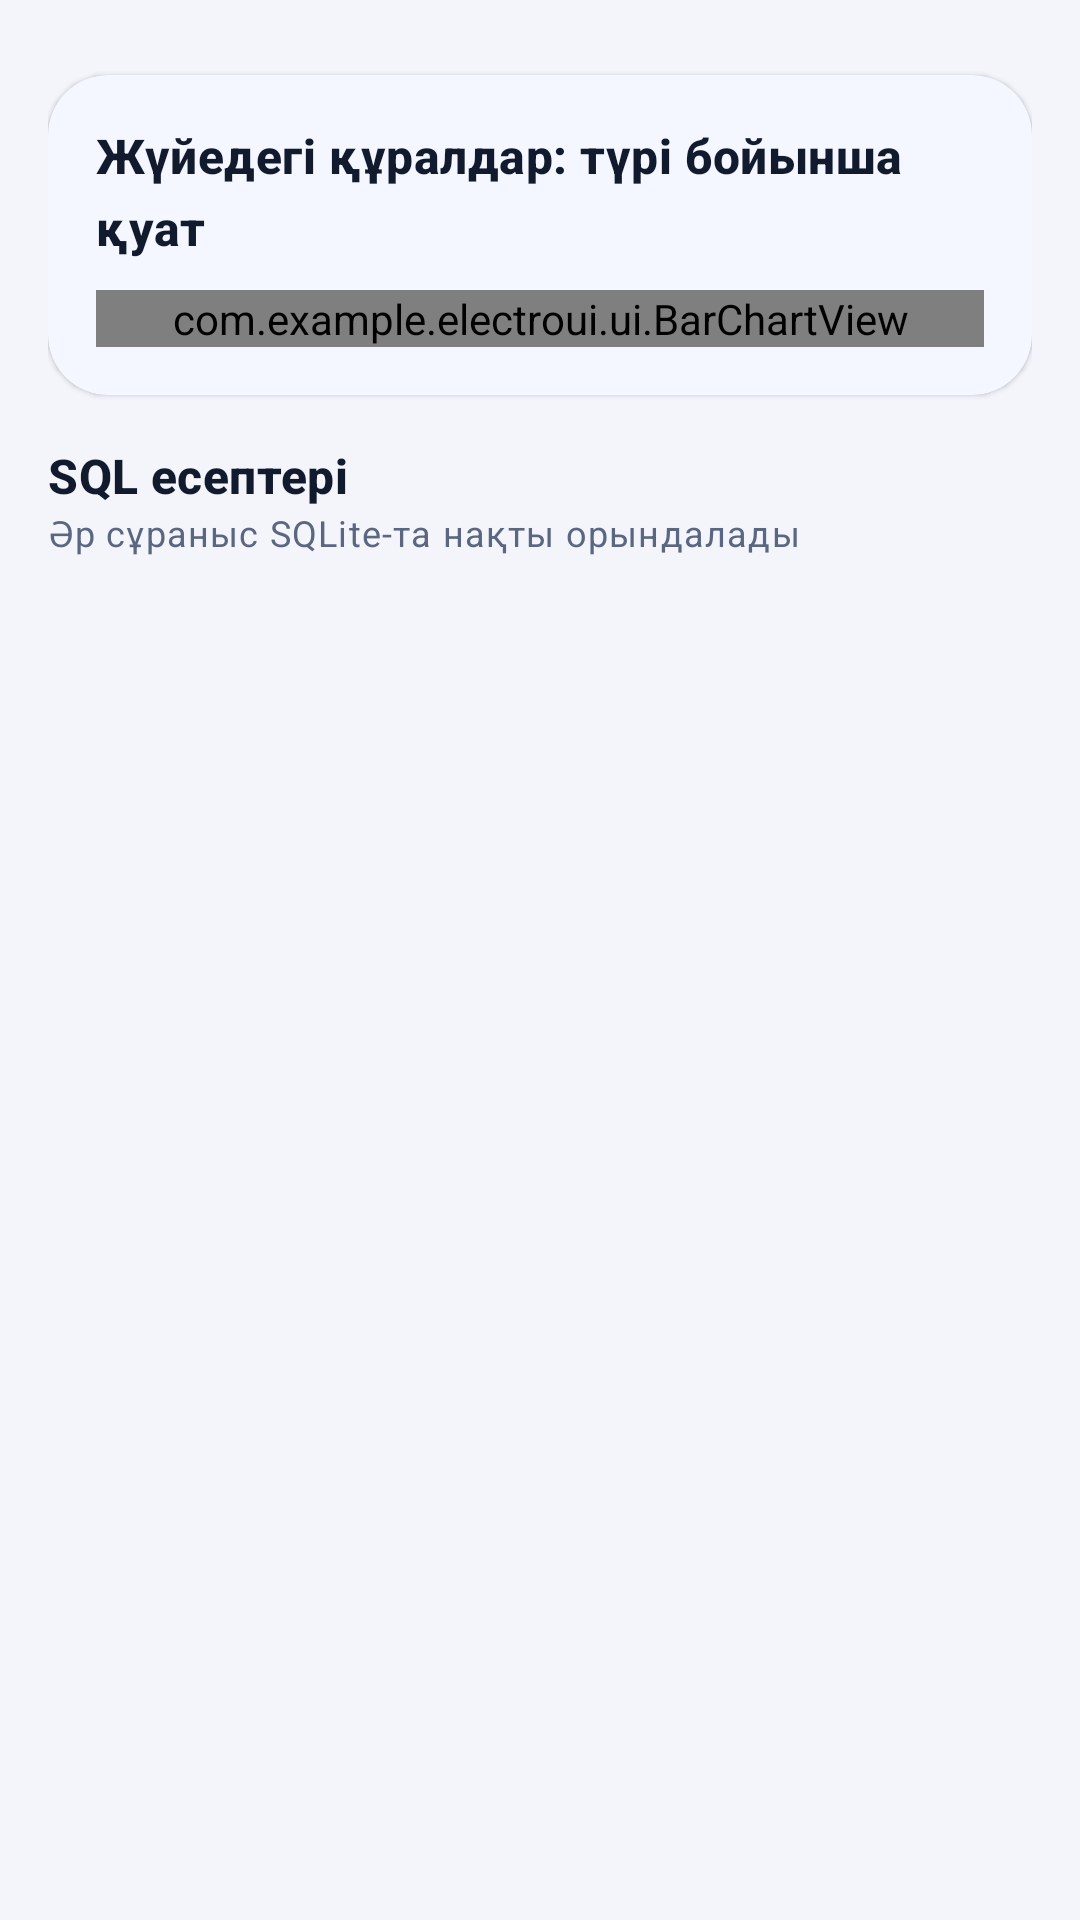

Here is an Android app screen rendered from its layout file. Give the layout XML and the strings, colors and styles it references.
<!-- AndroidManifest.xml: application theme Theme.ElectroUi.Blue -->
<!-- res/layout/fragment_admin_stats.xml -->
<?xml version="1.0" encoding="utf-8"?>
<androidx.core.widget.NestedScrollView xmlns:android="http://schemas.android.com/apk/res/android"
    android:layout_width="match_parent"
    android:layout_height="match_parent">

    <LinearLayout
        android:layout_width="match_parent"
        android:layout_height="wrap_content"
        android:orientation="vertical"
        android:padding="16dp">

        <GridLayout
            android:id="@+id/stats"
            android:layout_width="match_parent"
            android:layout_height="wrap_content"
            android:layout_marginHorizontal="-5dp"
            android:columnCount="2" />

        <com.google.android.material.card.MaterialCardView
            android:layout_width="match_parent"
            android:layout_height="wrap_content"
            android:layout_marginTop="9dp">

            <LinearLayout
                android:layout_width="match_parent"
                android:layout_height="wrap_content"
                android:orientation="vertical"
                android:padding="16dp">

                <TextView
                    style="@style/Text.Section"
                    android:layout_width="wrap_content"
                    android:layout_height="wrap_content"
                    android:layout_marginBottom="10dp"
                    android:text="Жүйедегі құралдар: түрі бойынша қуат" />

                <com.example.electroui.ui.BarChartView
                    android:id="@+id/chart"
                    android:layout_width="match_parent"
                    android:layout_height="wrap_content" />
            </LinearLayout>
        </com.google.android.material.card.MaterialCardView>

        <TextView
            style="@style/Text.Section"
            android:layout_width="wrap_content"
            android:layout_height="wrap_content"
            android:layout_marginTop="16dp"
            android:text="SQL есептері" />

        <TextView
            style="@style/Text.Caption"
            android:layout_width="wrap_content"
            android:layout_height="wrap_content"
            android:text="Әр сұраныс SQLite-та нақты орындалады" />

        <LinearLayout
            android:id="@+id/reports"
            android:layout_width="match_parent"
            android:layout_height="wrap_content"
            android:orientation="vertical" />
    </LinearLayout>
</androidx.core.widget.NestedScrollView>
<!-- resources referenced by this layout -->
<resources>
  <style name="Text.Caption" parent="TextAppearance.Material3.BodySmall">
          <item name="android:textColor">?attr/colorOnSurfaceVariant</item>
      </style>
  <style name="Text.Section" parent="TextAppearance.Material3.TitleMedium">
          <item name="android:textStyle">bold</item>
          <item name="android:textColor">?attr/colorOnSurface</item>
      </style>
  <style name="Theme.ElectroUi.Blue" parent="Base.ElectroUi">
          <item name="colorPrimary">@color/blue_primary</item>
          <item name="colorPrimaryContainer">@color/blue_container</item>
          <item name="colorOnPrimaryContainer">@color/blue_on_container</item>
          <item name="colorSecondary">@color/blue_primary</item>
          <item name="colorSecondaryContainer">@color/blue_container</item>
          <item name="colorOnSecondaryContainer">@color/blue_on_container</item>
          <item name="headerBackground">@drawable/bg_grad_blue</item>
      </style>
  <color name="blue_primary">#2F6BFF</color>
  <color name="blue_container">#DCE6FF</color>
  <color name="blue_on_container">#0A2A7A</color>
  <!-- drawable bg_grad_blue (drawable) -->
  <?xml version="1.0" encoding="utf-8"?>
  <shape xmlns:android="http://schemas.android.com/apk/res/android">
      <gradient android:angle="315" android:startColor="@color/blue_grad_start" android:endColor="@color/blue_grad_end"/>
  </shape>
  <color name="bg">#F3F5FB</color>
  <color name="surface">#FFFFFF</color>
  <color name="text_primary">#121A2E</color>
  <color name="surface_variant">#EAEEF7</color>
  <color name="text_secondary">#5B6680</color>
  <color name="outline">#D5DBEA</color>
  <color name="danger">#E5484D</color>
  <color name="on_primary">#FFFFFF</color>
  <color name="warning">#F59E0B</color>
  <style name="Widget.ElectroUi.Card" parent="Widget.Material3.CardView.Elevated">
          <item name="cardBackgroundColor">@color/surface</item>
          <item name="cardCornerRadius">20dp</item>
          <item name="cardElevation">1dp</item>
      </style>
  <style name="Widget.ElectroUi.Input" parent="Widget.Material3.TextInputLayout.OutlinedBox">
          <item name="boxCornerRadiusTopStart">14dp</item>
          <item name="boxCornerRadiusTopEnd">14dp</item>
          <item name="boxCornerRadiusBottomStart">14dp</item>
          <item name="boxCornerRadiusBottomEnd">14dp</item>
      </style>
  <style name="ThemeOverlay.ElectroUi.BottomSheet" parent="ThemeOverlay.Material3.BottomSheetDialog">
          <item name="bottomSheetStyle">@style/Widget.ElectroUi.BottomSheet</item>
      </style>
  <color name="blue_grad_start">#1E3A8A</color>
  <color name="blue_grad_end">#3B6CFF</color>
  <style name="Widget.ElectroUi.BottomSheet" parent="Widget.Material3.BottomSheet.Modal">
          <item name="backgroundTint">@color/surface</item>
      </style>
</resources>
